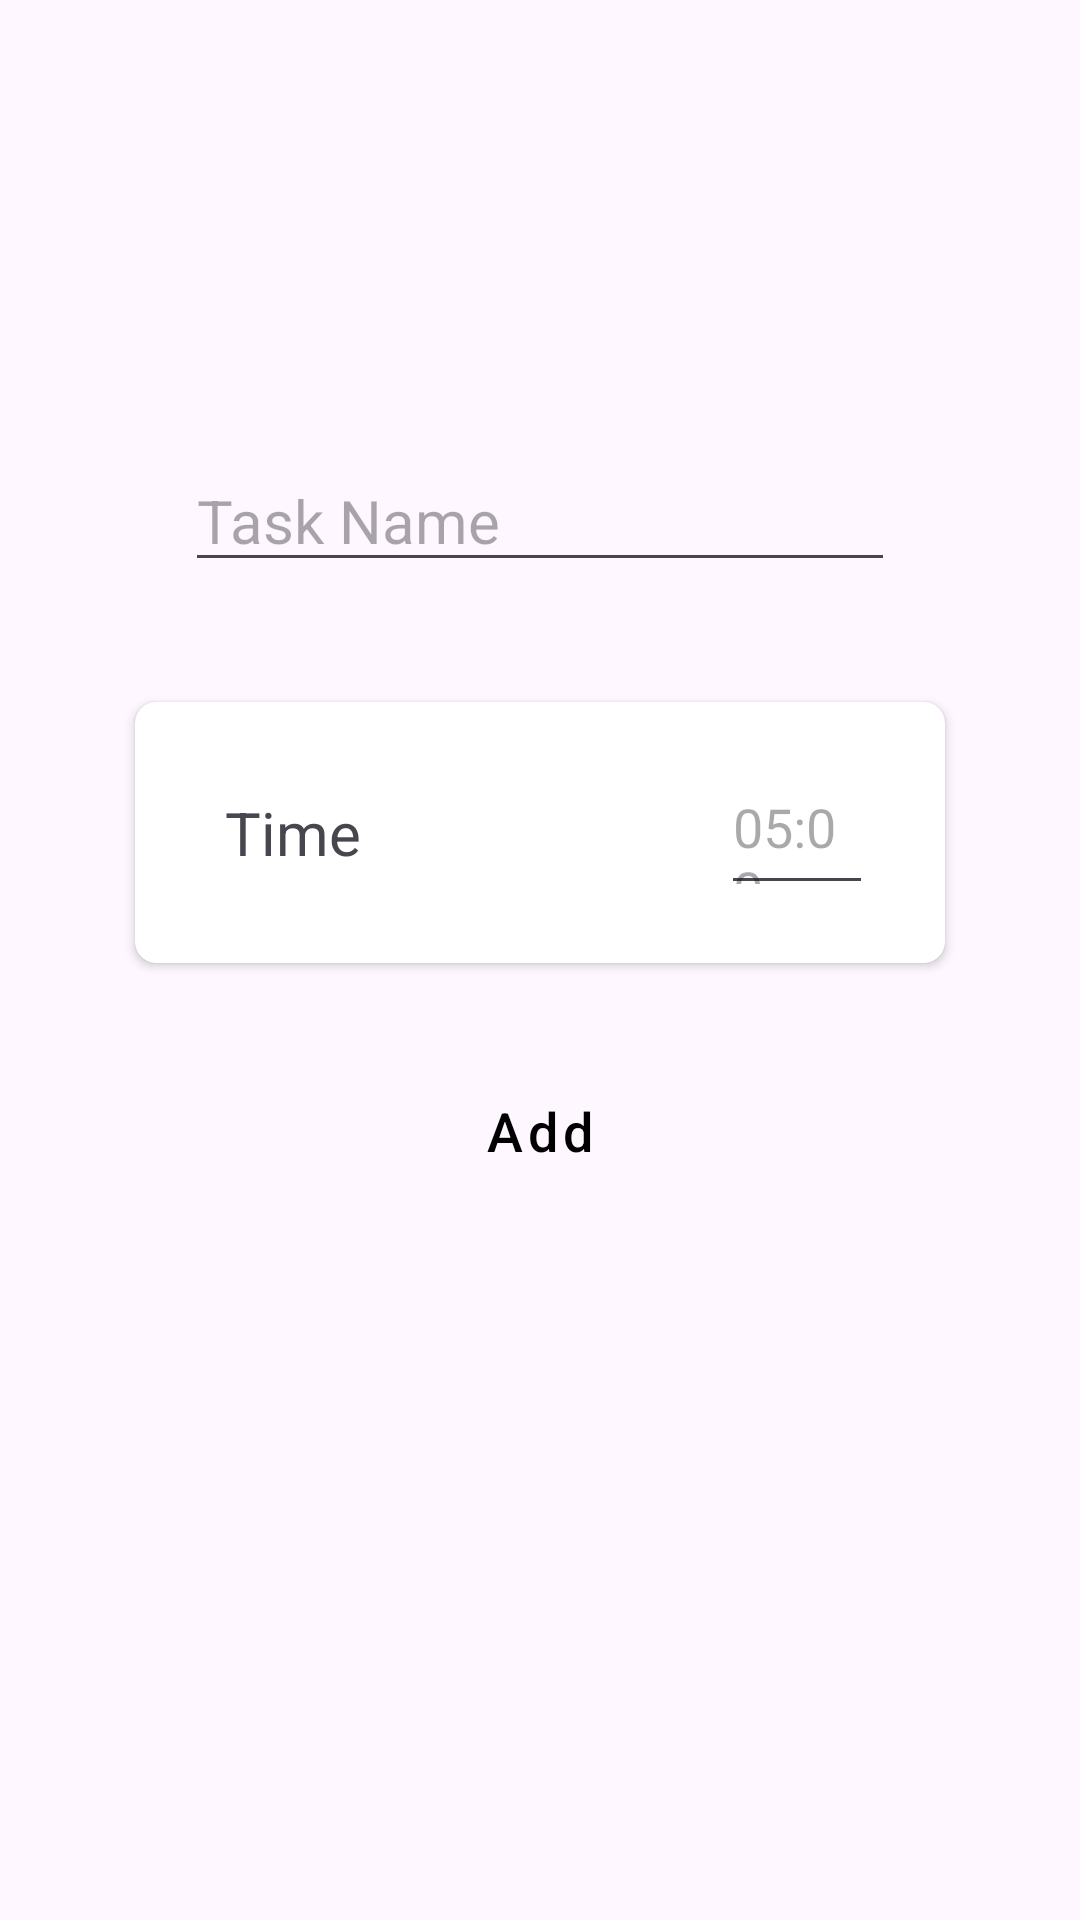

Reconstruct the res/layout file that produces this screen, plus the resources it refers to.
<!-- AndroidManifest.xml: application theme Theme.RoutineApp -->
<!-- res/layout/fragment_add_task.xml -->
<?xml version="1.0" encoding="utf-8"?>
<androidx.constraintlayout.widget.ConstraintLayout
    xmlns:android="http://schemas.android.com/apk/res/android"
    xmlns:app="http://schemas.android.com/apk/res-auto"
    xmlns:tools="http://schemas.android.com/tools"
    android:layout_width="match_parent"
    android:layout_height="match_parent"
    tools:context=".view.AddTask">

    <EditText
        android:id="@+id/editTextText"
        android:layout_width="wrap_content"
        android:layout_height="wrap_content"
        android:layout_marginTop="150dp"
        android:ems="10"
        android:hint="Task Name"
        android:inputType="text"
        android:textSize="20sp"
        app:layout_constraintEnd_toEndOf="parent"
        app:layout_constraintStart_toStartOf="parent"
        app:layout_constraintTop_toTopOf="parent" />

    <androidx.cardview.widget.CardView
        android:id="@+id/cardView"
        android:layout_width="0dp"
        android:layout_height="wrap_content"
        android:layout_marginStart="45dp"
        android:layout_marginTop="40dp"
        android:layout_marginEnd="45dp"

        app:cardCornerRadius="7dp"
        app:layout_constraintEnd_toEndOf="parent"
        app:layout_constraintStart_toStartOf="parent"
        app:layout_constraintTop_toBottomOf="@+id/editTextText">

        <androidx.constraintlayout.widget.ConstraintLayout
            android:layout_width="match_parent"
            android:layout_height="match_parent">

            <TextView
                android:id="@+id/textView3"
                android:layout_width="wrap_content"
                android:layout_height="wrap_content"
                android:layout_margin="30dp"
                android:layout_marginStart="45dp"
                android:text="Time"
                android:textSize="20sp"
                app:layout_constraintBottom_toBottomOf="parent"
                app:layout_constraintStart_toStartOf="parent"
                app:layout_constraintTop_toTopOf="parent" />

            <EditText
                android:id="@+id/taskTime"
                android:hint="05:00"
                android:layout_width="0dp"
                android:layout_height="48dp"
                android:layout_marginStart="120dp"
                android:layout_marginEnd="24dp"
                android:ems="10"
                android:focusableInTouchMode="true"
                android:inputType="none"
                android:focusable="false"
                app:layout_constraintBottom_toBottomOf="parent"
                app:layout_constraintEnd_toEndOf="parent"
                app:layout_constraintStart_toEndOf="@+id/textView3"
                app:layout_constraintTop_toTopOf="parent" />

        </androidx.constraintlayout.widget.ConstraintLayout>

    </androidx.cardview.widget.CardView>

    <Button
        android:id="@+id/addbtn1"
        style="@style/Widget.MaterialComponents.Button.OutlinedButton"
        android:layout_width="wrap_content"
        android:layout_height="wrap_content"
        android:layout_marginTop="32dp"
        android:backgroundTint="@color/white"
        android:paddingStart="25dp"
        android:paddingTop="10dp"
        android:paddingEnd="25dp"
        android:paddingBottom="10dp"
        android:text="Add"
        android:textAllCaps="false"
        android:textColor="@color/black"
        android:textSize="18sp"
        app:layout_constraintEnd_toEndOf="@+id/cardView"
        app:layout_constraintStart_toStartOf="@+id/cardView"
        app:layout_constraintTop_toBottomOf="@+id/cardView"
        android:enabled="false"
        app:shapeAppearanceOverlay="@style/Roundedbutton" />


</androidx.constraintlayout.widget.ConstraintLayout>
<!-- resources referenced by this layout -->
<resources>
  <style name="Roundedbutton">
          <item name="cornerSize">16dp</item> 
      </style>
  <style name="Theme.RoutineApp" parent="Base.Theme.RoutineApp" />
  <style name="Base.Theme.RoutineApp" parent="Theme.Material3.DayNight.NoActionBar">
          
          
      </style>
  <!-- not gathered from this repository: default colours our renderer supplied (Android Studio template values) -->
  <color name="black">#FF000000</color>
  <color name="white">#FFFFFFFF</color>
</resources>
